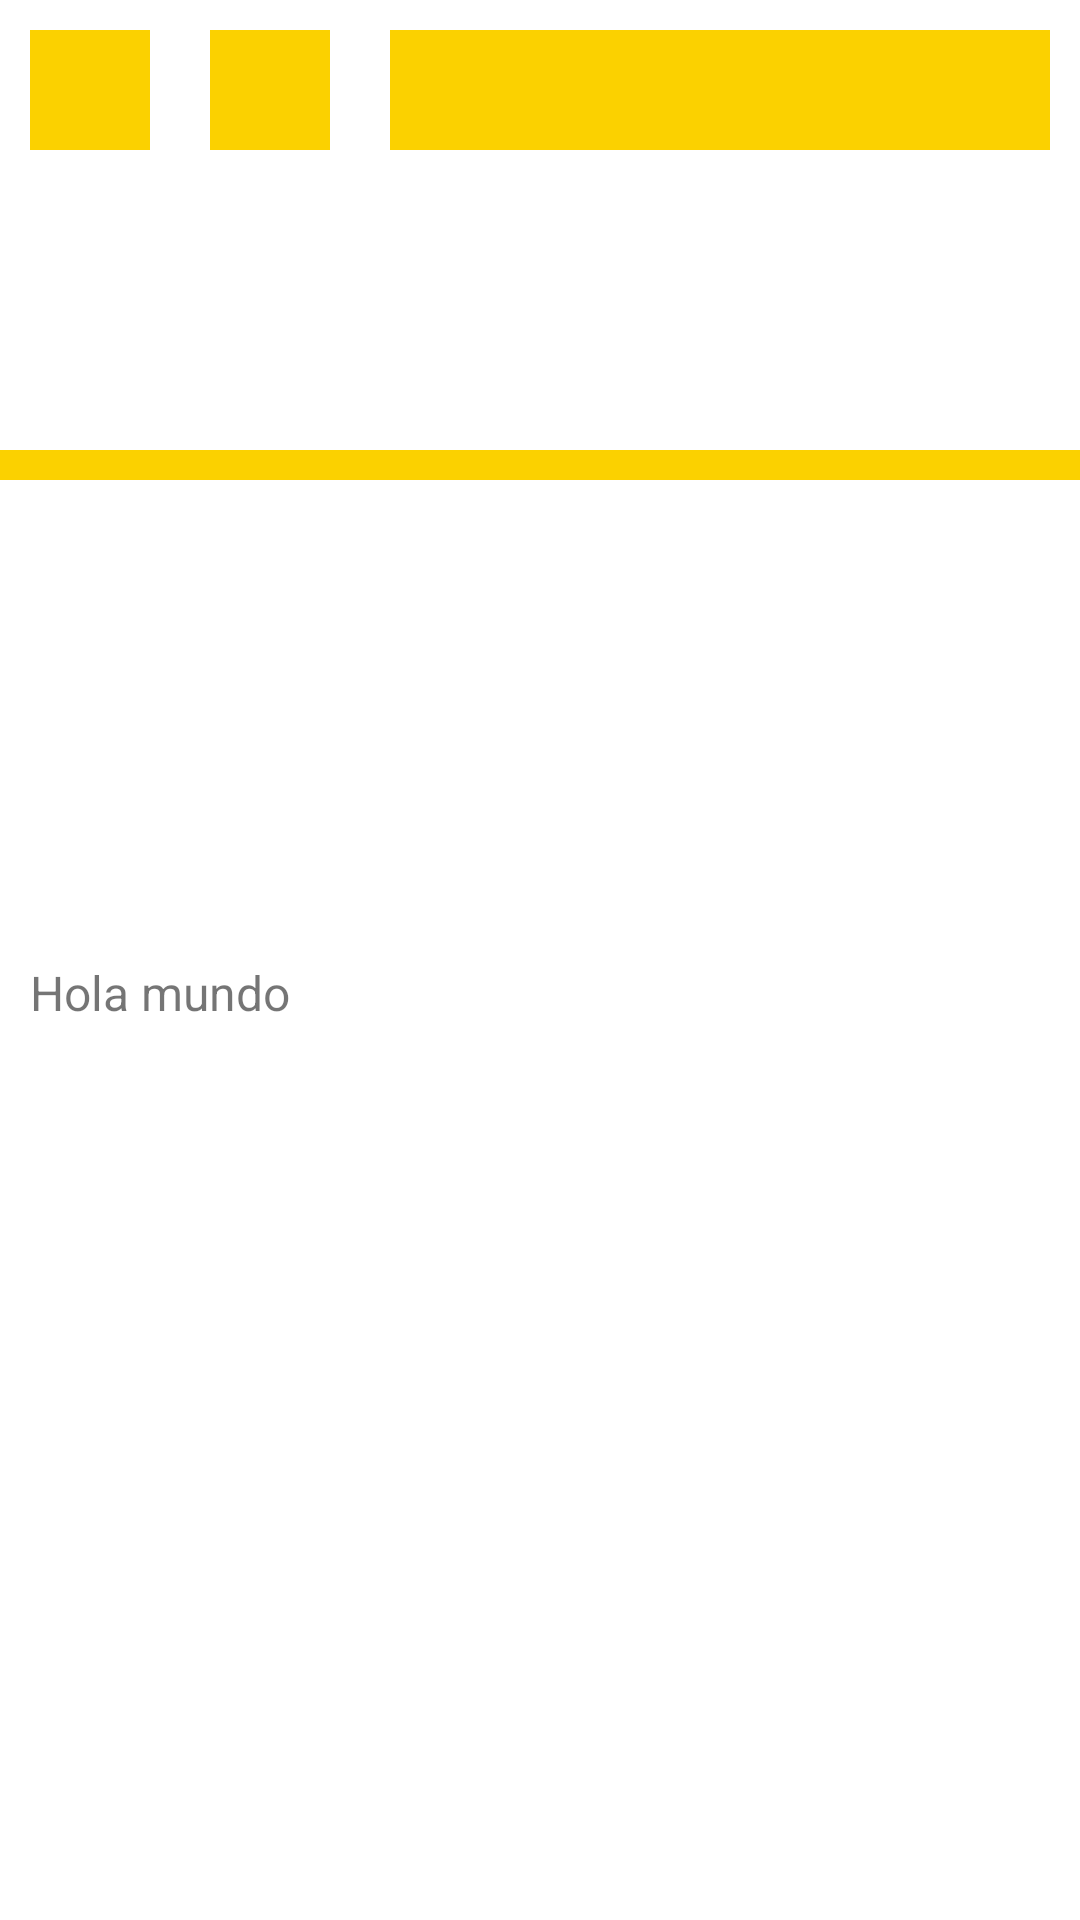

Reconstruct the res/layout file that produces this screen, plus the resources it refers to.
<!-- AndroidManifest.xml: application theme Theme.Progra32022 -->
<!-- res/layout/activity_relative_layout.xml -->
<?xml version="1.0" encoding="utf-8"?>
<RelativeLayout xmlns:android="http://schemas.android.com/apk/res/android"
    xmlns:app="http://schemas.android.com/apk/res-auto"
    xmlns:tools="http://schemas.android.com/tools"
    android:layout_width="match_parent"
    android:layout_height="match_parent"
    tools:context=".activity.RelativeLayoutActivity">

    <View
        android:id="@+id/view_top"
        android:layout_width="match_parent"
        android:layout_height="10dp"
        android:layout_alignParentStart="true"
        android:layout_alignParentTop="true"
        android:layout_alignParentEnd="true"
        android:layout_marginTop="150dp"
        android:layout_marginBottom="150dp"
        android:background="@color/my_color" />

    <TextView
        android:layout_width="wrap_content"
        android:layout_height="wrap_content"
        android:layout_below="@+id/view_top"
        android:layout_alignParentStart="true"
        android:layout_alignParentEnd="true"
        android:text="@string/hello_world"
        android:layout_margin="10dp"
        android:textSize="16sp" />

    <View
        android:id="@+id/view_one"
        android:layout_width="40dp"
        android:layout_height="40dp"
        android:layout_margin="10dp"
        android:background="@color/my_color"/>

    <View
        android:id="@+id/view_two"
        android:layout_width="40dp"
        android:layout_height="40dp"
        android:layout_margin="10dp"
        android:layout_toEndOf="@+id/view_one"
        android:background="@color/my_color"/>

    <View
        android:id="@+id/view_three"
        android:layout_width="40dp"
        android:layout_height="40dp"
        android:layout_margin="10dp"
        android:layout_toEndOf="@id/view_two"
        android:layout_alignParentEnd="true"
        android:background="@color/my_color"/>

</RelativeLayout>
<!-- resources referenced by this layout -->
<resources>
  <color name="my_color">#FBD100</color>
  <string name="hello_world">Hola mundo</string>
  <style name="Theme.Progra32022" parent="Theme.MaterialComponents.DayNight.NoActionBar">
          
          <item name="colorPrimary">@color/purple_500</item>
          <item name="colorPrimaryVariant">@color/purple_700</item>
          <item name="colorOnPrimary">@color/white</item>
          
          <item name="colorSecondary">@color/teal_200</item>
          <item name="colorSecondaryVariant">@color/teal_700</item>
          <item name="colorOnSecondary">@color/black</item>
          
          <item name="android:statusBarColor">?attr/colorPrimaryVariant</item>
          
      </style>
  <color name="purple_500">#FF6200EE</color>
  <color name="purple_700">#FF3700B3</color>
  <color name="white">#FFFFFFFF</color>
  <color name="teal_200">#FF03DAC5</color>
  <color name="teal_700">#FF018786</color>
  <color name="black">#FF000000</color>
</resources>
